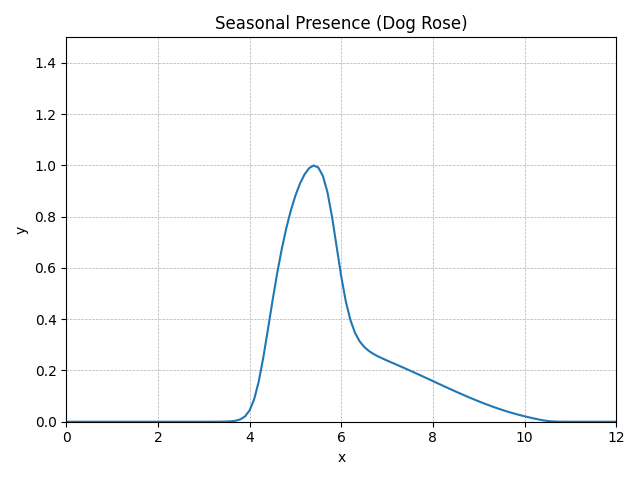

Data behind this chart, as committed beside it:
method, step, t, y, step_size, difference, tolerance, y_normalised
RungeKutta4, 0, 0.0, 0, 0.1, 0, 0.01, 0E+5
RungeKutta4, 1, 0.1, 7.86518E-17, 0.1, 0, 0.01, 5.47482E-17
RungeKutta4, 2, 0.2, 2.47295E-16, 0.1, 0, 0.01, 1.72138E-16
RungeKutta4, 3, 0.3, 6.66825E-16, 0.1, 0, 0.01, 4.64166E-16
RungeKutta4, 4, 0.4, 1.73718E-15, 0.1, 0, 0.01, 1.20922E-15
RungeKutta4, 5, 0.5, 4.46288E-15, 0.1, 0, 0.01, 3.10654E-15
RungeKutta4, 6, 0.6, 1.13591E-14, 0.1, 0, 0.01, 7.90688E-15
RungeKutta4, 7, 0.7, 2.86899E-14, 0.1, 0, 0.01, 1.99706E-14
RungeKutta4, 8, 0.8, 7.19707E-14, 0.1, 0, 0.01, 5.00976E-14
RungeKutta4, 9, 0.9, 1.79440E-13, 0.1, 0, 0.01, 1.24905E-13
RungeKutta4, 10, 1.0, 4.44898E-13, 0.1, 0, 0.01, 3.09686E-13
RungeKutta4, 11, 1.1, 1.09746E-12, 0.1, 0, 0.01, 7.63923E-13
RungeKutta4, 12, 1.2, 2.69449E-12, 0.1, 0, 0.01, 1.87559E-12
RungeKutta4, 13, 1.3, 6.58692E-12, 0.1, 0, 0.01, 4.58504E-12
RungeKutta4, 14, 1.4, 1.60377E-11, 0.1, 0, 0.01, 1.11636E-11
RungeKutta4, 15, 1.5, 3.89022E-11, 0.1, 0, 0.01, 2.70792E-11
RungeKutta4, 16, 1.6, 9.40344E-11, 0.1, 0, 0.01, 6.54558E-11
RungeKutta4, 17, 1.7, 2.26552E-10, 0.1, 0, 0.01, 1.57699E-10
RungeKutta4, 18, 1.8, 5.44135E-10, 0.1, 0, 0.01, 3.78763E-10
RungeKutta4, 19, 1.9, 1.30309E-9, 0.1, 0, 0.01, 9.07059E-10
RungeKutta4, 20, 2.0, 3.11201E-9, 0.1, 0, 0.01, 2.16622E-9
RungeKutta4, 21, 2.1, 7.41253E-9, 0.1, 0, 0.01, 5.15974E-9
RungeKutta4, 22, 2.2, 1.76118E-8, 0.1, 0, 0.01, 1.22593E-8
RungeKutta4, 23, 2.3, 4.17448E-8, 0.1, 0, 0.01, 2.90579E-8
RungeKutta4, 24, 2.4, 9.87200E-8, 0.1, 0, 0.01, 6.87173E-8
RungeKutta4, 25, 2.5, 2.32946E-7, 0.1, 0, 0.01, 1.62150E-7
RungeKutta4, 26, 2.6, 5.48519E-7, 0.1, 0, 0.01, 3.81815E-7
RungeKutta4, 27, 2.7, 0.000001289, 0.1, 0, 0.01, 8.97230E-7
RungeKutta4, 28, 2.8, 0.000003023, 0.1, 0, 0.01, 0.000002104
RungeKutta4, 29, 2.9, 0.000007076, 0.1, 0, 0.01, 0.000004926
RungeKutta4, 30, 3.0, 0.00001653, 0.1, 0, 0.01, 0.00001151
RungeKutta4, 31, 3.1, 0.00003856, 0.1, 0, 0.01, 0.00002684
RungeKutta4, 32, 3.2, 0.00008977, 0.1, 0, 0.01, 0.00006249
RungeKutta4, 33, 3.3, 0.0002086, 0.1, 0, 0.01, 0.0001452
RungeKutta4, 34, 3.4, 0.0004838, 0.1, 0, 0.01, 0.0003367
RungeKutta4, 35, 3.5, 0.001119, 0.1, 0, 0.01, 0.000779
RungeKutta4, 36, 3.6, 0.00258, 0.1, 0, 0.01, 0.001796
RungeKutta4, 37, 3.7, 0.005912, 0.1, 0, 0.01, 0.004115
RungeKutta4, 38, 3.8, 0.0134, 0.1, 0, 0.01, 0.009328
RungeKutta4, 39, 3.9, 0.02972, 0.1, 0, 0.01, 0.02069
RungeKutta4, 40, 4.0, 0.06329, 0.1, 0, 0.01, 0.04406
RungeKutta4, 41, 4.1, 0.1256, 0.1, 0, 0.01, 0.08746
RungeKutta4, 42, 4.2, 0.2256, 0.1, 0, 0.01, 0.1571
RungeKutta4, 43, 4.3, 0.3608, 0.1, 0, 0.01, 0.2512
RungeKutta4, 44, 4.4, 0.5171, 0.1, 0, 0.01, 0.3599
RungeKutta4, 45, 4.5, 0.6774, 0.1, 0, 0.01, 0.4715
RungeKutta4, 46, 4.6, 0.829, 0.1, 0, 0.01, 0.5771
RungeKutta4, 47, 4.7, 0.9652, 0.1, 0, 0.01, 0.6719
RungeKutta4, 48, 4.8, 1.084, 0.1, 0, 0.01, 0.7543
RungeKutta4, 49, 4.9, 1.184, 0.1, 0, 0.01, 0.8242
RungeKutta4, 50, 5.0, 1.268, 0.1, 0, 0.01, 0.8824
RungeKutta4, 51, 5.1, 1.335, 0.1, 0, 0.01, 0.9293
RungeKutta4, 52, 5.2, 1.387, 0.1, 0, 0.01, 0.9654
RungeKutta4, 53, 5.3, 1.422, 0.1, 0, 0.01, 0.9897
RungeKutta4, 54, 5.4, 1.437, 0.1, 0, 0.01, 1
RungeKutta4, 55, 5.5, 1.425, 0.1, 0, 0.01, 0.9919
RungeKutta4, 56, 5.6, 1.378, 0.1, 0, 0.01, 0.959
RungeKutta4, 57, 5.7, 1.286, 0.1, 0, 0.01, 0.8949
RungeKutta4, 58, 5.8, 1.148, 0.1, 0, 0.01, 0.7991
RungeKutta4, 59, 5.9, 0.9811, 0.1, 0, 0.01, 0.6829
... 62 more rows
